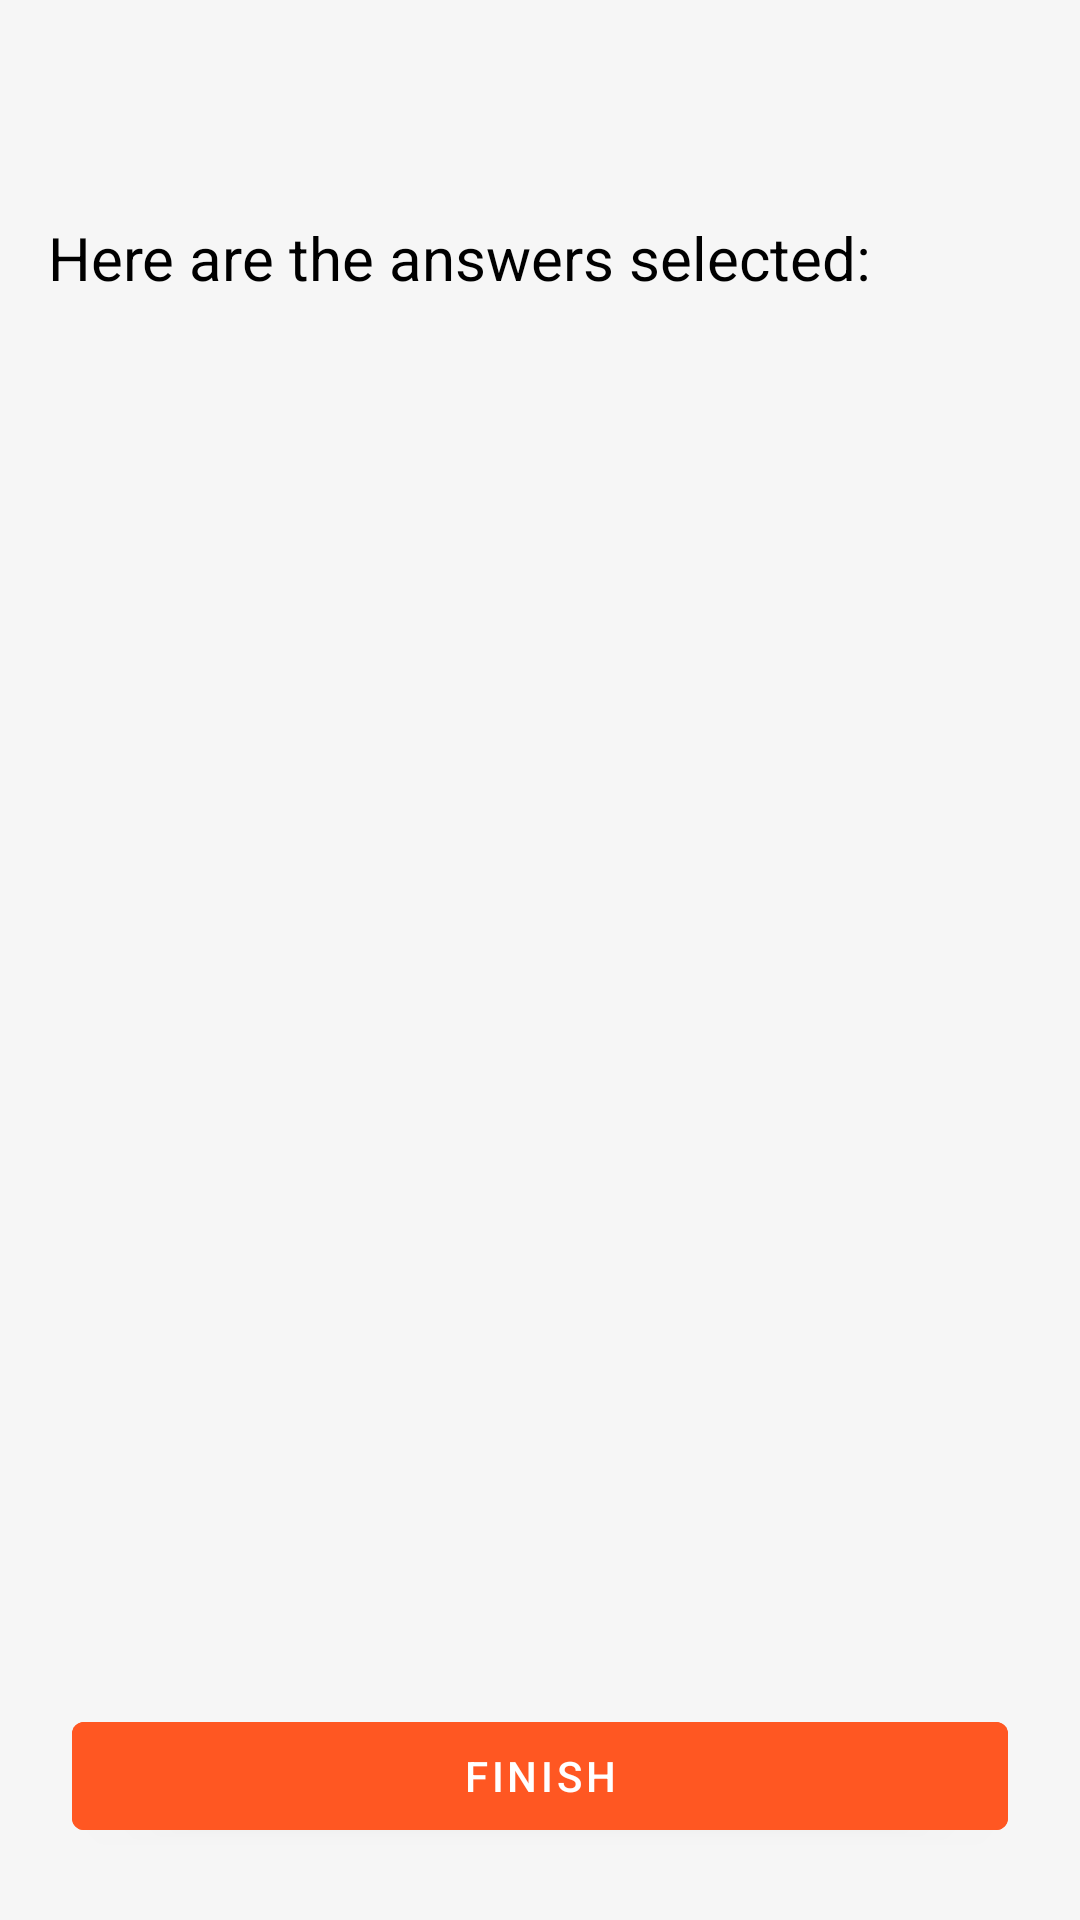

Produce the Android XML layout that renders to this screen, including the resource entries it uses.
<!-- AndroidManifest.xml: application theme Theme.TriviaApp -->
<!-- res/layout/fragment_individual_summary.xml -->
<?xml version="1.0" encoding="utf-8"?>
<layout xmlns:android="http://schemas.android.com/apk/res/android"
    xmlns:app="http://schemas.android.com/apk/res-auto"
    xmlns:tools="http://schemas.android.com/tools"
    tools:context="com.appscripdemo.triviaapp.ui.fragments.SummaryFragment">

    <data>

        <variable
            name="handler"
            type="com.appscripdemo.triviaapp.ui.fragments.SummaryFragment.ClickHandler" />

        <variable
            name="quizDetails"
            type="com.appscripdemo.triviaapp.models.QuizDetails" />
    </data>

    <LinearLayout
        android:layout_width="match_parent"
        android:layout_height="match_parent"
        android:background="@color/backgroundColor"
        android:orientation="vertical"
        android:padding="@dimen/dimen_16">

        <androidx.appcompat.widget.AppCompatTextView
            android:id="@+id/userNameTextView"
            android:layout_width="wrap_content"
            android:layout_height="wrap_content"
            android:layout_marginBottom="@dimen/dimen_24"
            android:text='@{"Hello, "+quizDetails.userName}'
            android:textColor="@color/black"
            android:textSize="@dimen/large_text_size" />

        <androidx.appcompat.widget.AppCompatTextView
            android:layout_width="wrap_content"
            android:layout_height="wrap_content"
            android:layout_marginBottom="@dimen/dimen_24"
            android:text="@string/selected_answers"
            android:textColor="@color/black"
            android:textSize="@dimen/medium_text_size" />

        <androidx.recyclerview.widget.RecyclerView
            android:id="@+id/quizDetailsRecyclerView"
            android:layout_width="match_parent"
            android:layout_height="0dp"
            android:layout_weight="1" />

        <com.google.android.material.button.MaterialButton
            android:id="@+id/finishButton"
            android:layout_width="match_parent"
            android:layout_height="@dimen/dimen_48"
            android:layout_margin="@dimen/dimen_8"
            android:backgroundTint="@color/buttonPrimaryColor"
            android:gravity="center"
            android:onClick="@{handler::onFinishButtonClick}"
            android:text="@string/finish_button_text"
            android:textAlignment="center" />
    </LinearLayout>

</layout>
<!-- resources referenced by this layout -->
<resources>
  <color name="backgroundColor">#F6F6F6</color>
  <color name="black">#FF000000</color>
  <color name="buttonPrimaryColor">#FF5722</color>
  <dimen name="dimen_16">16dp</dimen>
  <dimen name="dimen_24">24dp</dimen>
  <dimen name="dimen_48">48dp</dimen>
  <dimen name="dimen_8">8dp</dimen>
  <dimen name="large_text_size">24sp</dimen>
  <dimen name="medium_text_size">20sp</dimen>
  <string name="finish_button_text">Finish</string>
  <string name="selected_answers">Here are the answers selected:</string>
  <style name="Theme.TriviaApp" parent="Theme.MaterialComponents.DayNight.DarkActionBar">
          
          <item name="colorPrimary">@color/purple_500</item>
          <item name="colorPrimaryVariant">@color/purple_700</item>
          <item name="colorOnPrimary">@color/white</item>
          
          <item name="colorSecondary">@color/teal_200</item>
          <item name="colorSecondaryVariant">@color/teal_700</item>
          <item name="colorOnSecondary">@color/black</item>
          
          <item name="android:statusBarColor" tools:targetApi="l">?attr/colorPrimaryVariant</item>
          
      </style>
  <color name="purple_500">#FF6200EE</color>
  <color name="purple_700">#FF3700B3</color>
  <color name="white">#FFFFFFFF</color>
  <color name="teal_200">#FF03DAC5</color>
  <color name="teal_700">#FF018786</color>
</resources>
